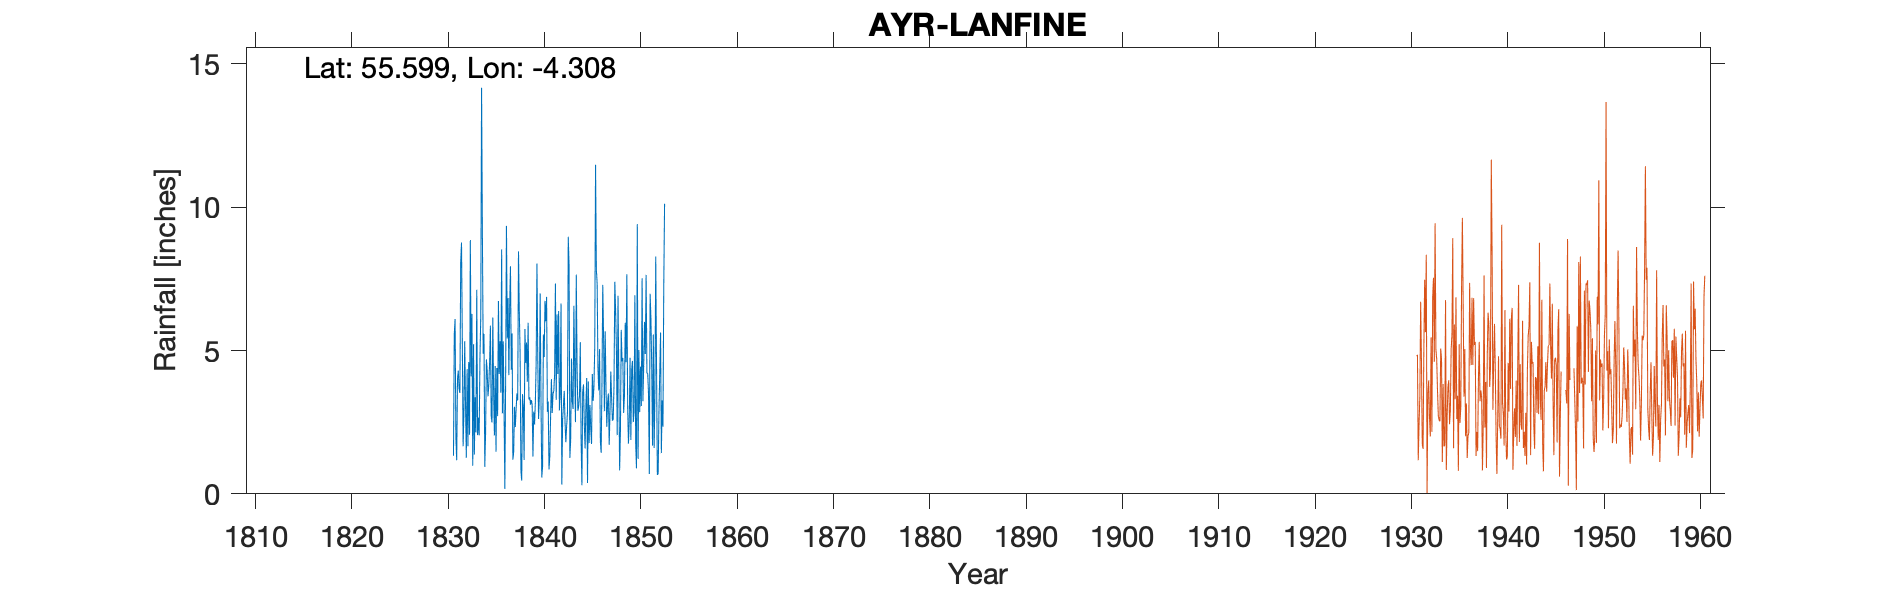

The file beside this chart, header and first rows:
AYR LANFINE, , , , , , , , , , , , , , , , , , , , , , , 
Grid ref, NS547364, Long, -4.308, Lat, 55.6, Elevation, 500, ft, , , , , , , , , , , , , , , 
Station no, 5229/2, , , , , , , , , , , , , , , , , , , , , , 
, 1830, 1831, 1832, 1833, 1834, 1835, 1836, 1837, 1838, 1839, 1840, 1841, 1842, 1843, 1844, 1845, 1846, 1847, 1848, 1849, 1850, 1851, 1852
January, , 1.33, 1.66, 0.98, 9.15, 2.49, 8.53, 4.33, 0.84, 3.11, 6.99, 1.3, 2.91, 7.99, 3.05, 3.92, 4.39, 3.17, 2.05, 7.66, 0.89, 7.64, 8.28
February, , 5.58, 2.86, 5.22, 4.89, 6.15, 2.81, 5.6, 0.46, 3.27, 3.33, 2.69, 3.48, 1.25, 3.44, 1.77, 3.61, 3.5, 6.91, 3.06, 9.41, 4.2, 4.34
March, , 6.1, 5.33, 1.37, 5.58, 3.53, 5.32, 1.19, 3.48, 3.12, 0.57, 4, 6.64, 1.88, 5.29, 3.1, 5.05, 1.71, 4.04, 1.75, 1.22, 4.2, 0.66
April, , 1.95, 3.11, 3.37, 0.94, 2.04, 2.91, 1.46, 3.01, 1.3, 0.96, 2.82, 0.32, 4.72, 1.87, 2.3, 1.83, 2.86, 0.82, 2.55, 5.02, 3.5, 0.7
May, , 1.17, 1.26, 2.14, 2.12, 4.46, 0.17, 3.04, 1.18, 2.87, 5.56, 3.5, 2.6, 3.24, 0.3, 1.74, 1.43, 4.27, 2.21, 4.75, 2.85, 0.69, 2.87
June, , 4.02, 4.35, 7.12, 4.69, 1.47, 4.09, 2.33, 5.75, 2.42, 4.77, 3.59, 3.09, 2.96, 3.55, 4.18, 3.89, 3.35, 5.72, 1.88, 4.44, 6.98, 4.22
July, , 4.3, 1.66, 2.05, 4.3, 4.39, 9.35, 2.93, 4.57, 3.19, 6.73, 4.17, 3.59, 6.56, 3.82, 3.24, 7.29, 2.55, 4.62, 4.34, 3.06, 6.1, 5.63
August, , 3.65, 4.6, 2.66, 3.4, 2.71, 5.42, 3.5, 5.28, 4.56, 6.02, 7.34, 2.48, 4.36, 2.42, 3.74, 5.48, 2.61, 4.74, 4.64, 7.52, 4.38, 1.42
September, , 3.52, 2.06, 2.04, 3.8, 6.73, 6.83, 3.26, 3.91, 8.03, 6.87, 3.28, 1.8, 2.5, 1.58, 5.12, 2.88, 3.8, 2.82, 2.5, 3.23, 1.68, 3.26
October, , 8.08, 8.85, 4.76, 4.56, 4.18, 4.14, 8.46, 5.97, 4.74, 2.86, 6.26, 2.37, 7.65, 3.11, 11.48, 5.67, 7.4, 3.43, 2.85, 4.48, 5.56, 2.34
November, , 8.77, 4.1, 6.18, 5.87, 5.33, 6.55, 6.34, 3.29, 2.61, 3.22, 4.18, 2.82, 4.39, 4.04, 7.84, 3.73, 6.4, 5.97, 6.93, 6, 1.6, 7.28
December, , 5.33, 6.28, 14.17, 2.7, 3.53, 7.94, 4.94, 3.37, 3.39, 0.85, 6.38, 8.97, 2.9, 0.38, 7.33, 2.34, 5.02, 4.59, 1.76, 4.88, 3.52, 10.12
Total, , 53.8, 46.12, 52.06, 52, 47.01, 64.06, 47.38, 41.11, 42.61, 48.73, 49.51, 41.07, 50.4, 32.85, 55.76, 47.59, 46.64, 47.92, 44.67, 53, 50.05, 51.1
IDR 1841 total, , , , , , , , , , , , , , , , , , , , , , , 
IDR 1850 total, , , , , , , , , , , , , , , , , , , , , , , 
IDR 1852 total, , , , , , , , , , , , , , , , , , , , , , , 
